Run: headless pygame with SDL's dummy video driver; simulated clock (each Clock.tick advances the game by its frame time, no real sleeping); random seed 0; keys injected as events and as key.get_pressed() state; no mouse input.
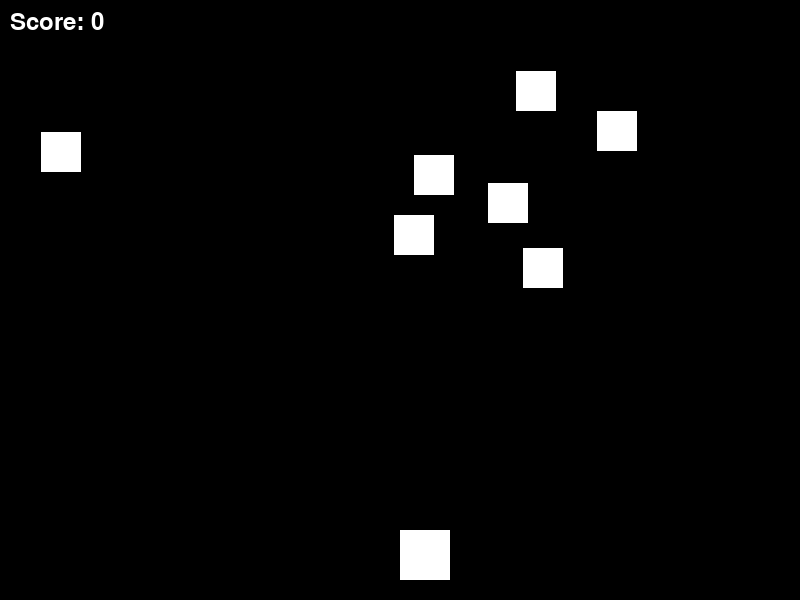
Frame 1 of 4 · flips 1–60 · no input
Frame 2 of 4 · flips 61–180 · tapped SPACE, RETURN · held RIGHT (→), D · screen unchanged from frame 1, image omitted
Frame 3 of 4 · flips 181–300 · held DOWN (↓), S · screen unchanged from frame 2, image omitted
Frame 4 of 4 · flips 301–420 · held LEFT (←), A, UP (↑), W · screen unchanged from frame 3, image omitted

The pygame program that drew these frames:

import pygame
import random


pygame.init()


screen_width = 800
screen_height = 600
screen = pygame.display.set_mode((screen_width, screen_height))


BLACK = (0, 0, 0)
WHITE = (255, 255, 255)


class Player(pygame.sprite.Sprite):
    def __init__(self):
        super().__init__()
        self.image = pygame.Surface([50, 50])
        self.image.fill(WHITE)
        self.rect = self.image.get_rect()
        self.rect.x = screen_width // 2
        self.rect.y = screen_height - 70

class Enemy(pygame.sprite.Sprite):
    def __init__(self):
        super().__init__()
        self.image = pygame.Surface([40, 40])
        self.image.fill(WHITE)
        self.rect = self.image.get_rect()
        self.rect.x = random.randint(0, screen_width - 40)
        self.rect.y = random.randint(0, screen_height // 2)


all_sprites = pygame.sprite.Group()
enemies = pygame.sprite.Group()

player = Player()
all_sprites.add(player)

for i in range(7):
    enemy = Enemy()
    all_sprites.add(enemy)
    enemies.add(enemy)


score = 0
clock = pygame.time.Clock()
running = True


while running:
   
    for event in pygame.event.get():
        if event.type == pygame.QUIT:
            running = False
    
  
    

    hits = pygame.sprite.spritecollide(player, enemies, True)
    for hit in hits:
        score += 1
    
 
    screen.fill(BLACK)
    all_sprites.draw(screen)
    
   
    font = pygame.font.SysFont(None, 36)
    score_text = font.render(f"Score: {score}", True, WHITE)
    screen.blit(score_text, (10, 10))
    
    pygame.display.flip()
    clock.tick(60)

pygame.quit()
